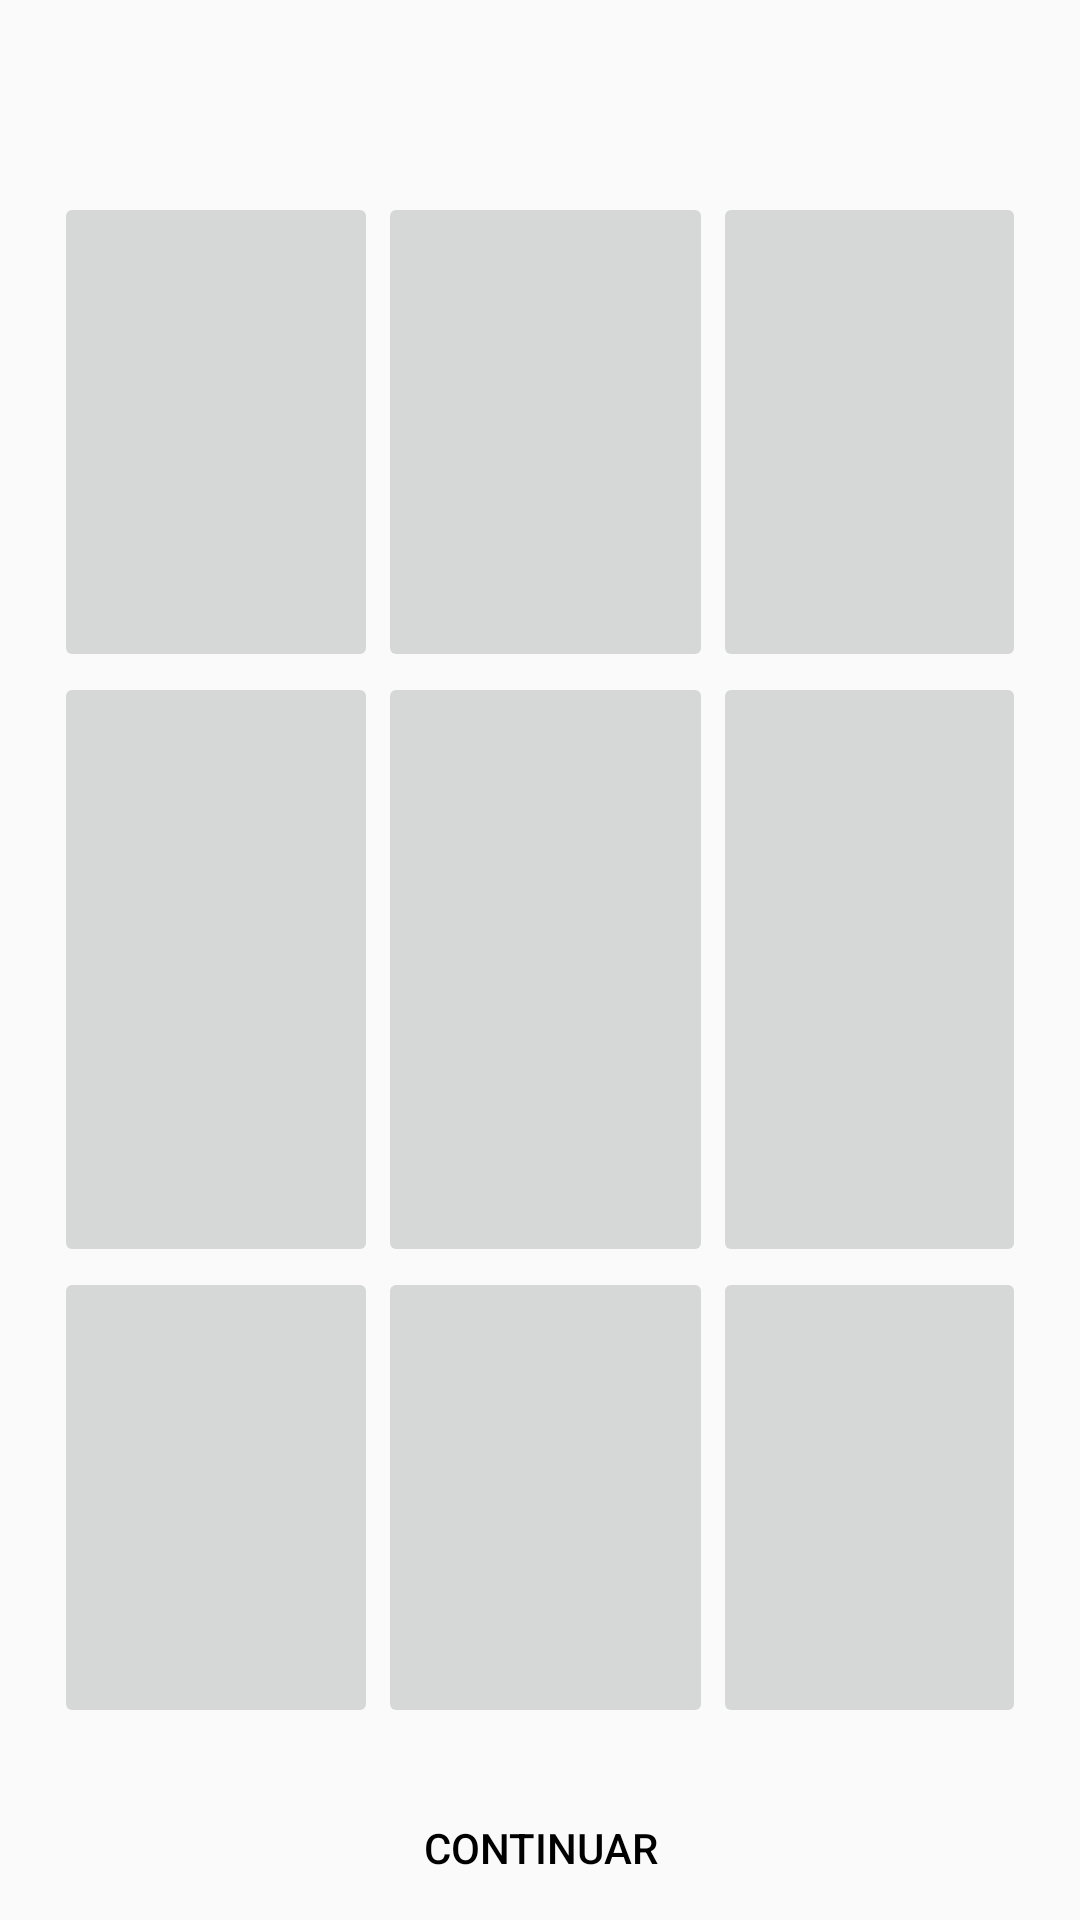

Produce the Android XML layout that renders to this screen, including the resource entries it uses.
<!-- AndroidManifest.xml: application theme Theme.M8Juego -->
<!-- res/layout/activity_nivel1.xml -->
<?xml version="1.0" encoding="utf-8"?>
<androidx.constraintlayout.widget.ConstraintLayout xmlns:android="http://schemas.android.com/apk/res/android"
    xmlns:app="http://schemas.android.com/apk/res-auto"
    xmlns:tools="http://schemas.android.com/tools"
    android:layout_width="match_parent"
    android:layout_height="match_parent"
    tools:context=".Nivel1">

    <androidx.constraintlayout.widget.Guideline
        android:id="@+id/guideline"
        android:layout_width="wrap_content"
        android:layout_height="wrap_content"
        android:orientation="vertical"
        app:layout_constraintGuide_percent="0.05" />

    <androidx.constraintlayout.widget.Guideline
        android:id="@+id/guideline2"
        android:layout_width="wrap_content"
        android:layout_height="wrap_content"
        android:orientation="vertical"
        app:layout_constraintGuide_percent="0.35" />

    <androidx.constraintlayout.widget.Guideline
        android:id="@+id/guideline3"
        android:layout_width="wrap_content"
        android:layout_height="wrap_content"
        android:orientation="vertical"
        app:layout_constraintGuide_percent="0.66" />

    <androidx.constraintlayout.widget.Guideline
        android:id="@+id/guideline4"
        android:layout_width="wrap_content"
        android:layout_height="wrap_content"
        android:orientation="vertical"
        app:layout_constraintGuide_percent="0.95" />

    <androidx.constraintlayout.widget.Guideline
        android:id="@+id/guideline5"
        android:layout_width="wrap_content"
        android:layout_height="wrap_content"
        android:orientation="horizontal"
        app:layout_constraintGuide_percent="0.1" />

    <androidx.constraintlayout.widget.Guideline
        android:id="@+id/guideline6"
        android:layout_width="wrap_content"
        android:layout_height="wrap_content"
        android:orientation="horizontal"
        app:layout_constraintGuide_percent="0.35" />

    <androidx.constraintlayout.widget.Guideline
        android:id="@+id/guideline7"
        android:layout_width="wrap_content"
        android:layout_height="wrap_content"
        android:orientation="horizontal"
        app:layout_constraintGuide_percent="0.66" />

    <androidx.constraintlayout.widget.Guideline
        android:id="@+id/guideline8"
        android:layout_width="wrap_content"
        android:layout_height="wrap_content"
        android:orientation="horizontal"
        app:layout_constraintGuide_percent="0.9" />

    <ImageButton
        android:id="@+id/button"
        android:layout_width="0dp"
        android:layout_height="0dp"
        android:text="Button"
        app:layout_constraintBottom_toTopOf="@+id/guideline6"
        app:layout_constraintEnd_toStartOf="@+id/guideline2"
        app:layout_constraintStart_toStartOf="@+id/guideline"
        app:layout_constraintTop_toTopOf="@+id/guideline5" />

    <ImageButton
        android:id="@+id/button2"
        android:layout_width="0dp"
        android:layout_height="0dp"
        android:text="Button"
        app:layout_constraintBottom_toTopOf="@+id/guideline6"
        app:layout_constraintEnd_toStartOf="@+id/guideline3"
        app:layout_constraintStart_toStartOf="@+id/guideline2"
        app:layout_constraintTop_toTopOf="@+id/guideline5"/>

    <ImageButton
        android:id="@+id/button3"
        android:layout_width="0dp"
        android:layout_height="0dp"
        android:text="Button"
        app:layout_constraintBottom_toTopOf="@+id/guideline6"
        app:layout_constraintEnd_toStartOf="@+id/guideline4"
        app:layout_constraintStart_toStartOf="@+id/guideline3"
        app:layout_constraintTop_toTopOf="@+id/guideline5"/>

    <ImageButton
        android:id="@+id/button4"
        android:layout_width="0dp"
        android:layout_height="0dp"
        android:text="Button"
        app:layout_constraintBottom_toTopOf="@+id/guideline7"
        app:layout_constraintEnd_toStartOf="@+id/guideline2"
        app:layout_constraintStart_toStartOf="@+id/guideline"
        app:layout_constraintTop_toTopOf="@+id/guideline6"/>

    <ImageButton
        android:id="@+id/button5"
        android:layout_width="0dp"
        android:layout_height="0dp"
        android:text="Button"
        app:layout_constraintBottom_toTopOf="@+id/guideline7"
        app:layout_constraintEnd_toStartOf="@+id/guideline3"
        app:layout_constraintStart_toStartOf="@+id/guideline2"
        app:layout_constraintTop_toTopOf="@+id/guideline6"/>

    <ImageButton
        android:id="@+id/button6"
        android:layout_width="0dp"
        android:layout_height="0dp"
        android:text="Button"
        app:layout_constraintBottom_toTopOf="@+id/guideline7"
        app:layout_constraintEnd_toStartOf="@+id/guideline4"
        app:layout_constraintStart_toStartOf="@+id/guideline3"
        app:layout_constraintTop_toTopOf="@+id/guideline6"/>

    <ImageButton
        android:id="@+id/button7"
        android:layout_width="0dp"
        android:layout_height="0dp"
        android:text="Button"
        app:layout_constraintBottom_toTopOf="@+id/guideline8"
        app:layout_constraintEnd_toStartOf="@+id/guideline2"
        app:layout_constraintStart_toStartOf="@+id/guideline"
        app:layout_constraintTop_toTopOf="@+id/guideline7" />

    <ImageButton
        android:id="@+id/button8"
        android:layout_width="0dp"
        android:layout_height="0dp"
        android:text="Button"
        app:layout_constraintBottom_toTopOf="@+id/guideline8"
        app:layout_constraintEnd_toStartOf="@+id/guideline3"
        app:layout_constraintStart_toStartOf="@+id/guideline2"
        app:layout_constraintTop_toTopOf="@+id/guideline7"/>

    <ImageButton
        android:id="@+id/button9"
        android:layout_width="0dp"
        android:layout_height="0dp"
        android:text="Button"
        app:layout_constraintBottom_toTopOf="@+id/guideline8"
        app:layout_constraintEnd_toStartOf="@+id/guideline4"
        app:layout_constraintStart_toStartOf="@+id/guideline3"
        app:layout_constraintTop_toTopOf="@+id/guideline7" />
    <Button
        android:id="@+id/continuarBtn"
        android:layout_width="wrap_content"
        android:layout_height="wrap_content"
        android:text="@string/continuarBtn"
        android:background="@drawable/botopropi"
        android:textColor="@color/black"
        app:layout_constraintBottom_toBottomOf="parent"
        app:layout_constraintEnd_toEndOf="parent"
        app:layout_constraintStart_toStartOf="parent"
        app:layout_constraintTop_toTopOf="@+id/fondomontse" />
</androidx.constraintlayout.widget.ConstraintLayout>
<!-- resources referenced by this layout -->
<resources>
  <string name="continuarBtn">Continuar</string>
  <style name="Theme.M8Juego" parent="Base.Theme.M8Juego" />
  <style name="Base.Theme.M8Juego" parent="Theme.AppCompat.Light.NoActionBar">
          
          
      </style>
  <!-- not gathered from this repository: default colours our renderer supplied (Android Studio template values) -->
  <color name="black">#FF000000</color>
</resources>
